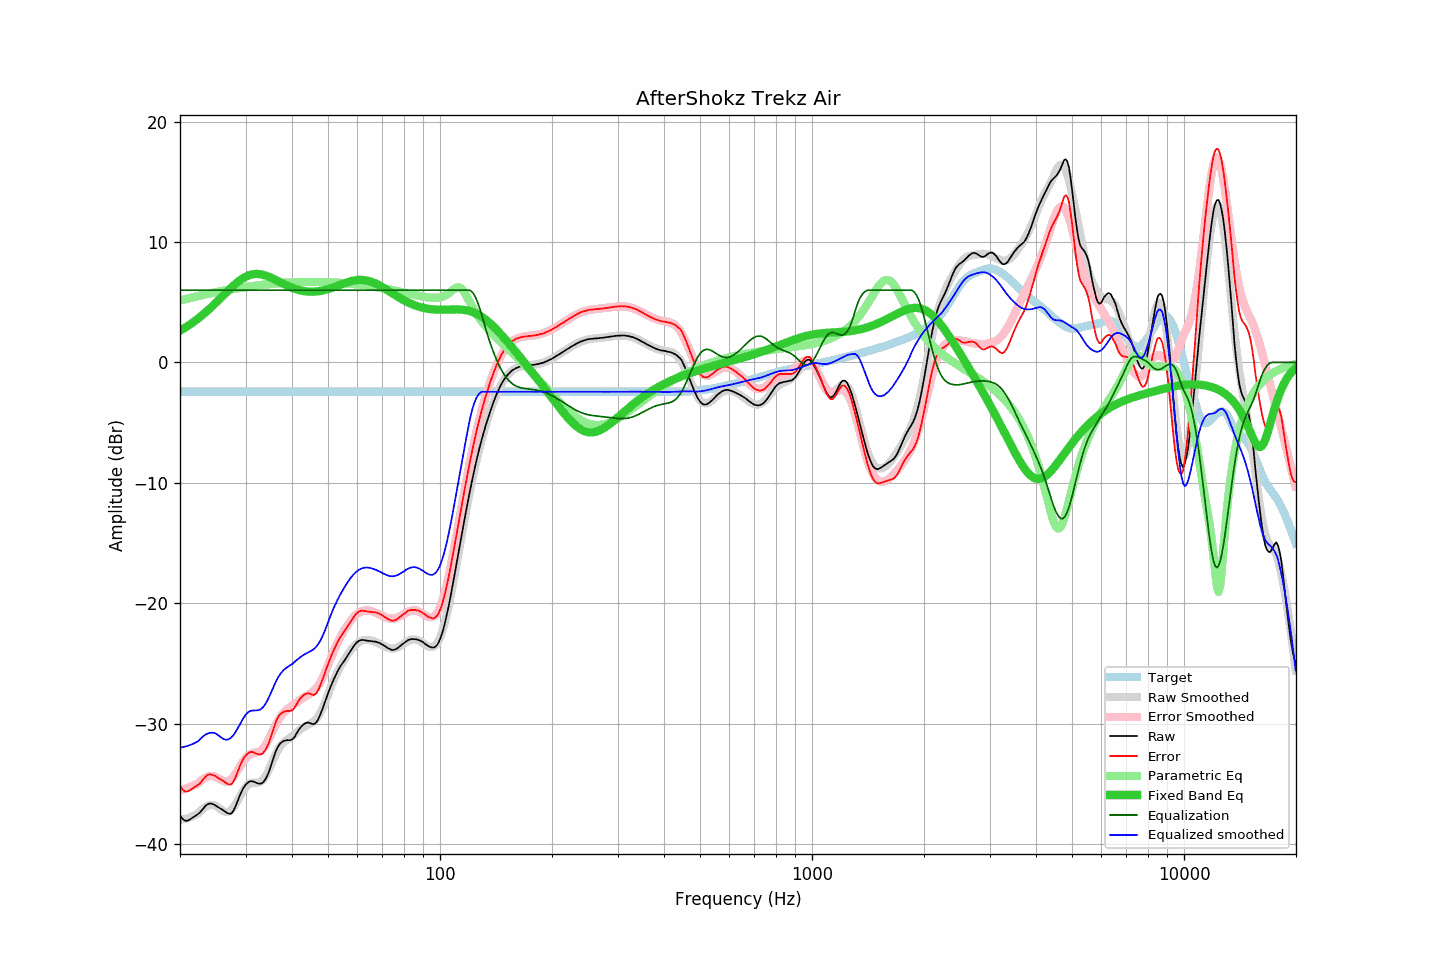

The data file committed next to this chart (first rows):
frequency, raw, error, smoothed, error_smoothed, equalization, parametric_eq, equalized_raw, equalized_smoothed, target
20.00, -37.59, -35.16, -37.97, -35.51, 6.00, 2.64, -31.59, -31.97, -2.43
20.20, -37.79, -35.36, -37.95, -35.47, 6.00, 2.72, -31.79, -31.95, -2.43
20.40, -37.94, -35.51, -37.93, -35.43, 6.00, 2.80, -31.94, -31.93, -2.43
20.61, -38.03, -35.60, -37.89, -35.39, 6.00, 2.88, -32.03, -31.89, -2.43
20.81, -38.05, -35.62, -37.86, -35.35, 6.00, 2.96, -32.05, -31.86, -2.43
21.02, -38.02, -35.59, -37.81, -35.30, 6.00, 3.05, -32.02, -31.81, -2.43
21.23, -37.95, -35.52, -37.77, -35.25, 6.00, 3.14, -31.95, -31.77, -2.43
21.44, -37.86, -35.43, -37.72, -35.20, 6.00, 3.23, -31.86, -31.72, -2.43
21.66, -37.77, -35.34, -37.66, -35.14, 6.00, 3.32, -31.77, -31.66, -2.43
21.87, -37.69, -35.26, -37.60, -35.08, 6.00, 3.42, -31.69, -31.60, -2.43
22.09, -37.60, -35.17, -37.54, -35.02, 6.00, 3.52, -31.60, -31.54, -2.43
22.31, -37.51, -35.08, -37.47, -34.95, 6.00, 3.62, -31.51, -31.47, -2.43
22.54, -37.41, -34.98, -37.33, -34.84, 6.00, 3.73, -31.41, -31.33, -2.43
22.76, -37.27, -34.84, -37.20, -34.73, 6.00, 3.83, -31.27, -31.20, -2.43
22.99, -37.11, -34.68, -37.08, -34.63, 6.00, 3.94, -31.11, -31.08, -2.43
23.22, -36.95, -34.52, -36.97, -34.54, 6.00, 4.06, -30.95, -30.97, -2.43
23.45, -36.79, -34.36, -36.89, -34.46, 6.00, 4.17, -30.79, -30.89, -2.43
23.69, -36.69, -34.26, -36.82, -34.39, 6.00, 4.29, -30.69, -30.82, -2.43
23.92, -36.63, -34.20, -36.77, -34.35, 6.00, 4.41, -30.63, -30.77, -2.43
24.16, -36.61, -34.18, -36.74, -34.33, 6.00, 4.53, -30.61, -30.74, -2.43
24.40, -36.65, -34.22, -36.73, -34.33, 6.00, 4.66, -30.65, -30.73, -2.43
24.65, -36.70, -34.27, -36.75, -34.36, 6.00, 4.79, -30.70, -30.75, -2.43
24.89, -36.77, -34.34, -36.80, -34.40, 6.00, 4.91, -30.77, -30.80, -2.43
25.14, -36.86, -34.43, -36.87, -34.47, 6.00, 5.04, -30.86, -30.87, -2.43
25.39, -36.94, -34.51, -36.96, -34.54, 6.00, 5.18, -30.94, -30.96, -2.43
25.65, -37.02, -34.59, -37.07, -34.61, 6.00, 5.31, -31.02, -31.07, -2.43
25.91, -37.10, -34.67, -37.17, -34.68, 6.00, 5.44, -31.10, -31.17, -2.43
26.16, -37.19, -34.76, -37.25, -34.74, 6.00, 5.58, -31.19, -31.25, -2.43
26.43, -37.28, -34.85, -37.30, -34.78, 6.00, 5.71, -31.28, -31.30, -2.43
26.69, -37.37, -34.94, -37.32, -34.78, 6.00, 5.84, -31.37, -31.32, -2.43
26.96, -37.44, -35.01, -37.29, -34.75, 6.00, 5.97, -31.44, -31.29, -2.43
27.23, -37.47, -35.04, -37.23, -34.68, 6.00, 6.10, -31.47, -31.23, -2.43
27.50, -37.44, -35.01, -37.12, -34.57, 6.00, 6.23, -31.44, -31.12, -2.43
27.77, -37.25, -34.83, -36.97, -34.42, 6.00, 6.35, -31.25, -30.97, -2.43
28.05, -37.01, -34.58, -36.79, -34.25, 6.00, 6.47, -31.01, -30.79, -2.43
28.33, -36.70, -34.28, -36.58, -34.05, 6.00, 6.58, -30.70, -30.58, -2.43
28.62, -36.35, -33.93, -36.35, -33.83, 6.00, 6.69, -30.35, -30.35, -2.43
28.90, -36.02, -33.59, -36.10, -33.60, 6.00, 6.80, -30.02, -30.10, -2.43
29.19, -35.71, -33.28, -35.86, -33.38, 6.00, 6.89, -29.71, -29.86, -2.43
29.48, -35.43, -33.00, -35.63, -33.17, 6.00, 6.98, -29.43, -29.63, -2.43
29.78, -35.21, -32.78, -35.41, -32.99, 6.00, 7.06, -29.21, -29.41, -2.43
30.08, -35.03, -32.60, -35.23, -32.83, 6.00, 7.13, -29.03, -29.23, -2.43
30.38, -34.90, -32.47, -35.08, -32.70, 6.00, 7.19, -28.90, -29.08, -2.43
30.68, -34.81, -32.38, -34.98, -32.59, 6.00, 7.24, -28.81, -28.98, -2.43
30.99, -34.76, -32.33, -34.92, -32.52, 6.00, 7.29, -28.76, -28.92, -2.43
31.30, -34.77, -32.34, -34.89, -32.46, 6.00, 7.32, -28.77, -28.89, -2.43
31.61, -34.81, -32.38, -34.88, -32.41, 6.00, 7.34, -28.81, -28.88, -2.43
31.93, -34.87, -32.44, -34.89, -32.38, 6.00, 7.35, -28.87, -28.89, -2.43
32.24, -34.93, -32.50, -34.88, -32.35, 6.00, 7.35, -28.93, -28.88, -2.43
32.57, -34.96, -32.53, -34.86, -32.31, 6.00, 7.34, -28.96, -28.86, -2.43
32.89, -34.97, -32.54, -34.80, -32.24, 6.00, 7.33, -28.97, -28.80, -2.43
33.22, -34.94, -32.51, -34.70, -32.13, 6.00, 7.30, -28.94, -28.70, -2.43
33.55, -34.81, -32.38, -34.56, -31.99, 6.00, 7.27, -28.81, -28.56, -2.43
33.89, -34.62, -32.19, -34.37, -31.81, 6.00, 7.23, -28.62, -28.37, -2.43
34.23, -34.38, -31.95, -34.15, -31.59, 6.00, 7.18, -28.38, -28.15, -2.43
34.57, -34.09, -31.66, -33.89, -31.34, 6.00, 7.13, -28.09, -27.89, -2.43
34.92, -33.72, -31.30, -33.60, -31.07, 6.00, 7.07, -27.72, -27.60, -2.43
35.27, -33.31, -30.89, -33.29, -30.79, 6.00, 7.01, -27.31, -27.29, -2.43
35.62, -32.88, -30.45, -32.98, -30.51, 6.00, 6.95, -26.88, -26.98, -2.43
35.97, -32.49, -30.07, -32.68, -30.23, 6.00, 6.89, -26.49, -26.68, -2.43
... 635 more rows
